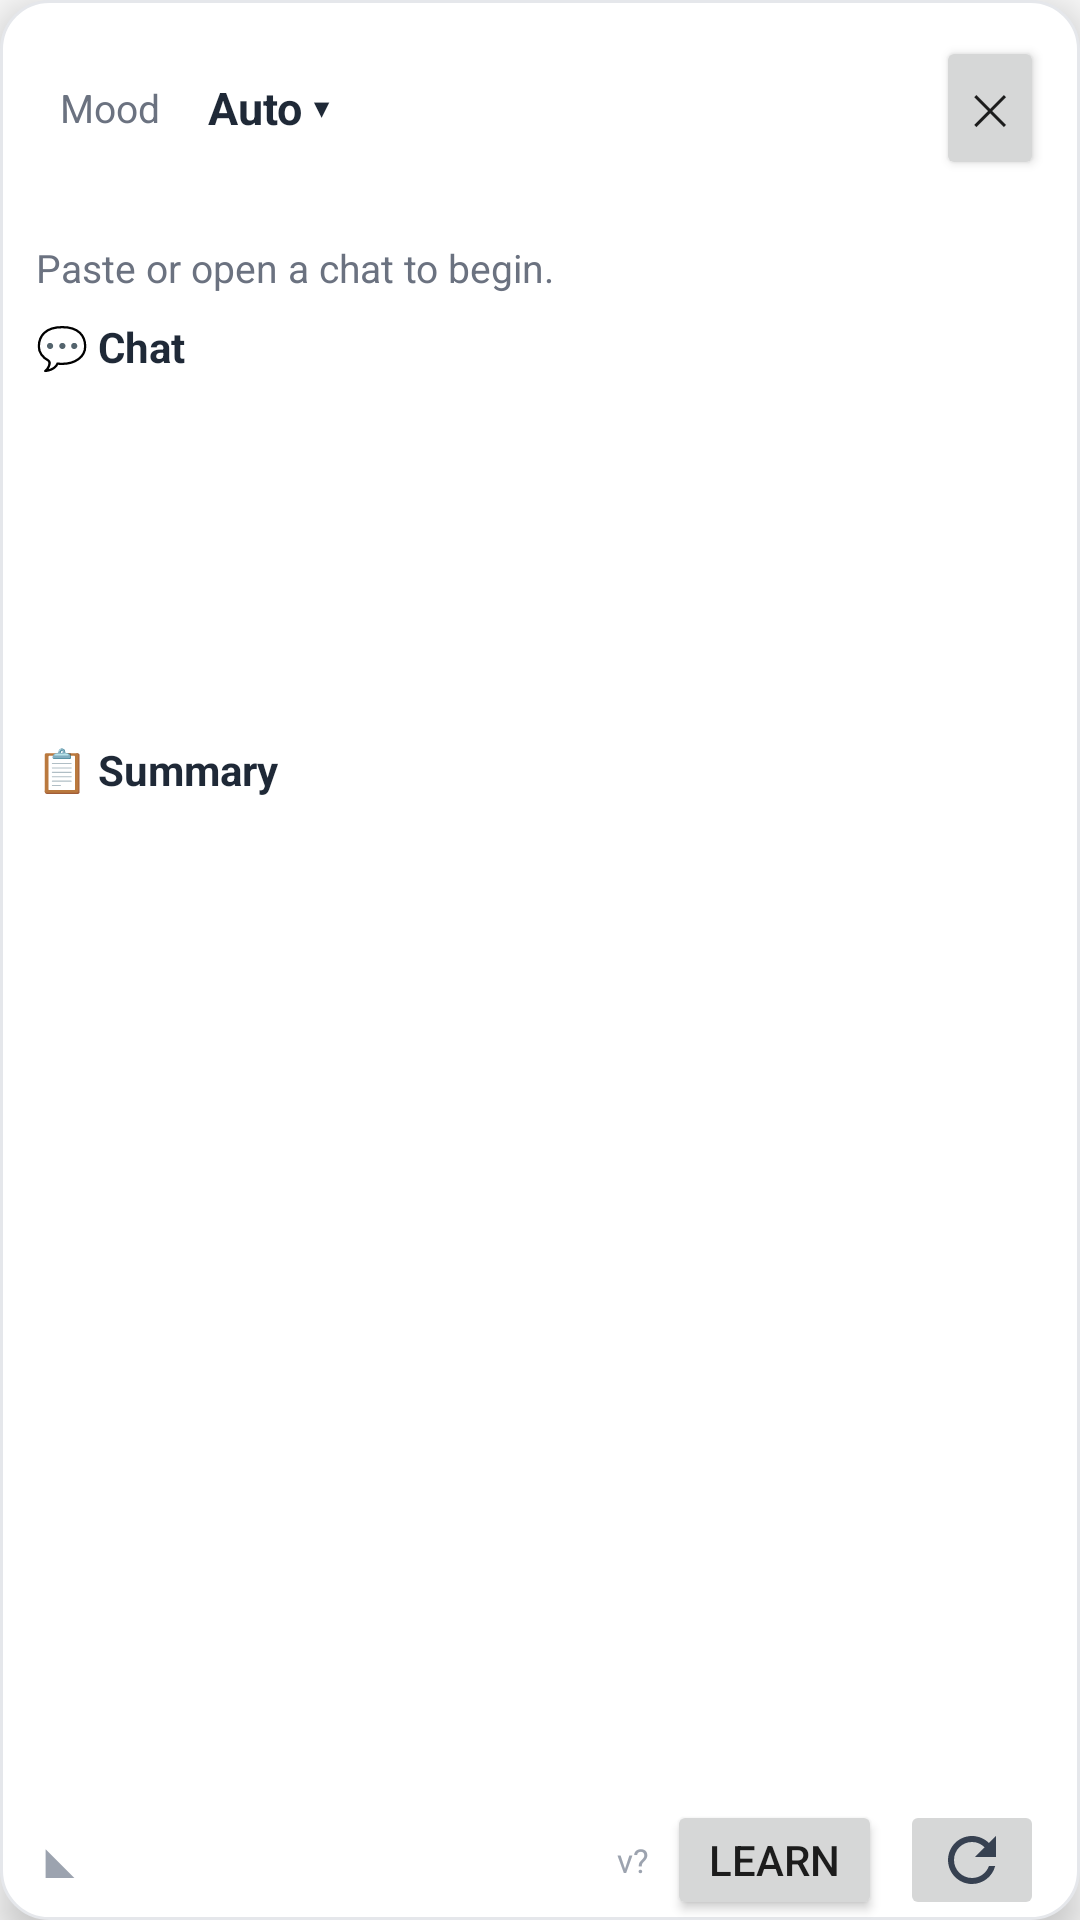

Android layout source for this screen:
<!-- AndroidManifest.xml: application theme Theme.ChatAssist -->
<!-- res/layout/overlay_panel.xml -->
<?xml version="1.0" encoding="utf-8"?>
<LinearLayout xmlns:android="http://schemas.android.com/apk/res/android"
    android:id="@+id/panelRoot"
    android:layout_width="320dp"
    android:layout_height="match_parent"
    android:background="@drawable/panel_background"
    android:elevation="8dp"
    android:orientation="vertical"
    android:paddingStart="12dp"
    android:paddingTop="12dp"
    android:paddingEnd="12dp"
    android:paddingBottom="0dp">

    <LinearLayout
        android:id="@+id/panelHeader"
        android:layout_width="match_parent"
        android:layout_height="wrap_content"
        android:gravity="center_vertical"
        android:orientation="horizontal">

        <TextView
            android:id="@+id/moodLabel"
            android:layout_width="wrap_content"
            android:layout_height="wrap_content"
            android:padding="8dp"
            android:text="Mood"
            android:textColor="#6B7280"
            android:textSize="13sp" />

        <TextView
            android:id="@+id/toneButton"
            android:layout_width="0dp"
            android:layout_height="wrap_content"
            android:layout_weight="1"
            android:padding="8dp"
            android:text="Auto ▾"
            android:textColor="@color/ink"
            android:textSize="15sp"
            android:textStyle="bold" />

        <Button
            android:id="@+id/btnClose"
            android:layout_width="wrap_content"
            android:layout_height="wrap_content"
            android:minWidth="0dp"
            android:text="✕" />
    </LinearLayout>

    
    <LinearLayout
        android:id="@+id/toneOptions"
        android:layout_width="match_parent"
        android:layout_height="wrap_content"
        android:orientation="vertical"
        android:visibility="gone" />

    <TextView
        android:id="@+id/chatLabel"
        android:layout_width="wrap_content"
        android:layout_height="wrap_content"
        android:text=""
        android:textColor="#6B7280"
        android:textSize="12sp" />

    <TextView
        android:id="@+id/moodText"
        android:layout_width="wrap_content"
        android:layout_height="wrap_content"
        android:layout_marginTop="4dp"
        android:text="Paste or open a chat to begin."
        android:textColor="#6B7280"
        android:textSize="13sp" />

    <TextView
        android:id="@+id/chatToggle"
        android:layout_width="wrap_content"
        android:layout_height="wrap_content"
        android:layout_marginTop="8dp"
        android:text="💬 Chat"
        android:textColor="@color/ink"
        android:textSize="14sp"
        android:textStyle="bold" />

    <ScrollView
        android:id="@+id/chatScroll"
        android:layout_width="match_parent"
        android:layout_height="110dp"
        android:layout_marginTop="4dp">

        <LinearLayout
            android:id="@+id/chatRows"
            android:layout_width="match_parent"
            android:layout_height="wrap_content"
            android:orientation="vertical" />
    </ScrollView>

    <TextView
        android:id="@+id/summaryToggle"
        android:layout_width="wrap_content"
        android:layout_height="wrap_content"
        android:layout_marginTop="8dp"
        android:text="📋 Summary"
        android:textColor="@color/ink"
        android:textSize="14sp"
        android:textStyle="bold" />

    <ScrollView
        android:id="@+id/summaryScroll"
        android:layout_width="match_parent"
        android:layout_height="150dp"
        android:layout_marginTop="4dp"
        android:visibility="gone">

        <LinearLayout
            android:id="@+id/summaryRows"
            android:layout_width="match_parent"
            android:layout_height="wrap_content"
            android:orientation="vertical" />
    </ScrollView>

    
    <LinearLayout
        android:id="@+id/chooserBox"
        android:layout_width="match_parent"
        android:layout_height="wrap_content"
        android:layout_marginTop="8dp"
        android:orientation="vertical"
        android:visibility="gone">

        <Button
            android:id="@+id/chooseOpeners"
            android:layout_width="match_parent"
            android:layout_height="wrap_content"
            android:text="Generate openers" />

        <Button
            android:id="@+id/choosePuns"
            android:layout_width="match_parent"
            android:layout_height="wrap_content"
            android:layout_marginTop="4dp"
            android:text="Generate name puns" />

        <Button
            android:id="@+id/chooseReplies"
            android:layout_width="match_parent"
            android:layout_height="wrap_content"
            android:layout_marginTop="4dp"
            android:text="Generate reply suggestions" />

        <Button
            android:id="@+id/chooseLearn"
            android:layout_width="match_parent"
            android:layout_height="wrap_content"
            android:layout_marginTop="4dp"
            android:text="Learn &amp; load older messages first" />
    </LinearLayout>

    <ScrollView
        android:layout_width="match_parent"
        android:layout_height="0dp"
        android:layout_marginTop="8dp"
        android:layout_weight="1"
        android:fillViewport="true">

        <LinearLayout
            android:id="@+id/suggestionList"
            android:layout_width="match_parent"
            android:layout_height="wrap_content"
            android:orientation="vertical" />
    </ScrollView>

    
    <LinearLayout
        android:layout_width="match_parent"
        android:layout_height="wrap_content"
        android:layout_marginTop="4dp"
        android:gravity="center_vertical"
        android:orientation="horizontal">

        <TextView
            android:id="@+id/resizeHandle"
            android:layout_width="wrap_content"
            android:layout_height="wrap_content"
            android:paddingStart="2dp"
            android:paddingTop="8dp"
            android:paddingEnd="8dp"
            android:paddingBottom="8dp"
            android:text="◣"
            android:textColor="#9CA3AF"
            android:textSize="16sp" />

        <View
            android:layout_width="0dp"
            android:layout_height="0dp"
            android:layout_weight="1" />

        <TextView
            android:id="@+id/versionText"
            android:layout_width="wrap_content"
            android:layout_height="wrap_content"
            android:layout_marginEnd="6dp"
            android:text="v?"
            android:textColor="#9CA3AF"
            android:textSize="11sp" />

        <Button
            android:id="@+id/btnLearn"
            android:layout_width="wrap_content"
            android:layout_height="40dp"
            android:layout_marginEnd="6dp"
            android:minWidth="0dp"
            android:paddingStart="14dp"
            android:paddingEnd="14dp"
            android:text="Learn" />

        <ImageButton
            android:id="@+id/btnRefresh"
            android:layout_width="48dp"
            android:layout_height="40dp"
            android:contentDescription="Refresh"
            android:src="@drawable/ic_refresh" />

    </LinearLayout>

</LinearLayout>
<!-- resources referenced by this layout -->
<resources>
  <color name="ink">#1F2937</color>
  <!-- drawable ic_refresh (drawable) -->
  <?xml version="1.0" encoding="utf-8"?>
  <vector xmlns:android="http://schemas.android.com/apk/res/android"
      android:width="24dp"
      android:height="24dp"
      android:viewportWidth="24"
      android:viewportHeight="24">
      <path
          android:fillColor="#374151"
          android:pathData="M17.65,6.35C16.2,4.9 14.21,4 12,4c-4.42,0 -7.99,3.58 -7.99,8s3.57,8 7.99,8c3.73,0 6.84,-2.55 7.73,-6h-2.08c-0.82,2.33 -3.04,4 -5.65,4 -3.31,0 -6,-2.69 -6,-6s2.69,-6 6,-6c1.66,0 3.14,0.69 4.22,1.78L13,11h7V4l-2.35,2.35z" />
  </vector>
  <!-- drawable panel_background (drawable) -->
  <?xml version="1.0" encoding="utf-8"?>
  <shape xmlns:android="http://schemas.android.com/apk/res/android" android:shape="rectangle">
      <solid android:color="@color/white" />
      <corners android:radius="16dp" />
      <stroke android:width="1dp" android:color="#E5E7EB" />
  </shape>
  <style name="Theme.ChatAssist" parent="Theme.AppCompat.Light.NoActionBar">
          <item name="colorPrimary">@color/brand</item>
          <item name="colorPrimaryDark">@color/brand_dark</item>
          <item name="android:windowBackground">@color/paper</item>
      </style>
  <color name="white">#FFFFFF</color>
  <color name="brand">#DB2777</color>
  <color name="brand_dark">#9D174D</color>
  <color name="paper">#FAFAFA</color>
</resources>
